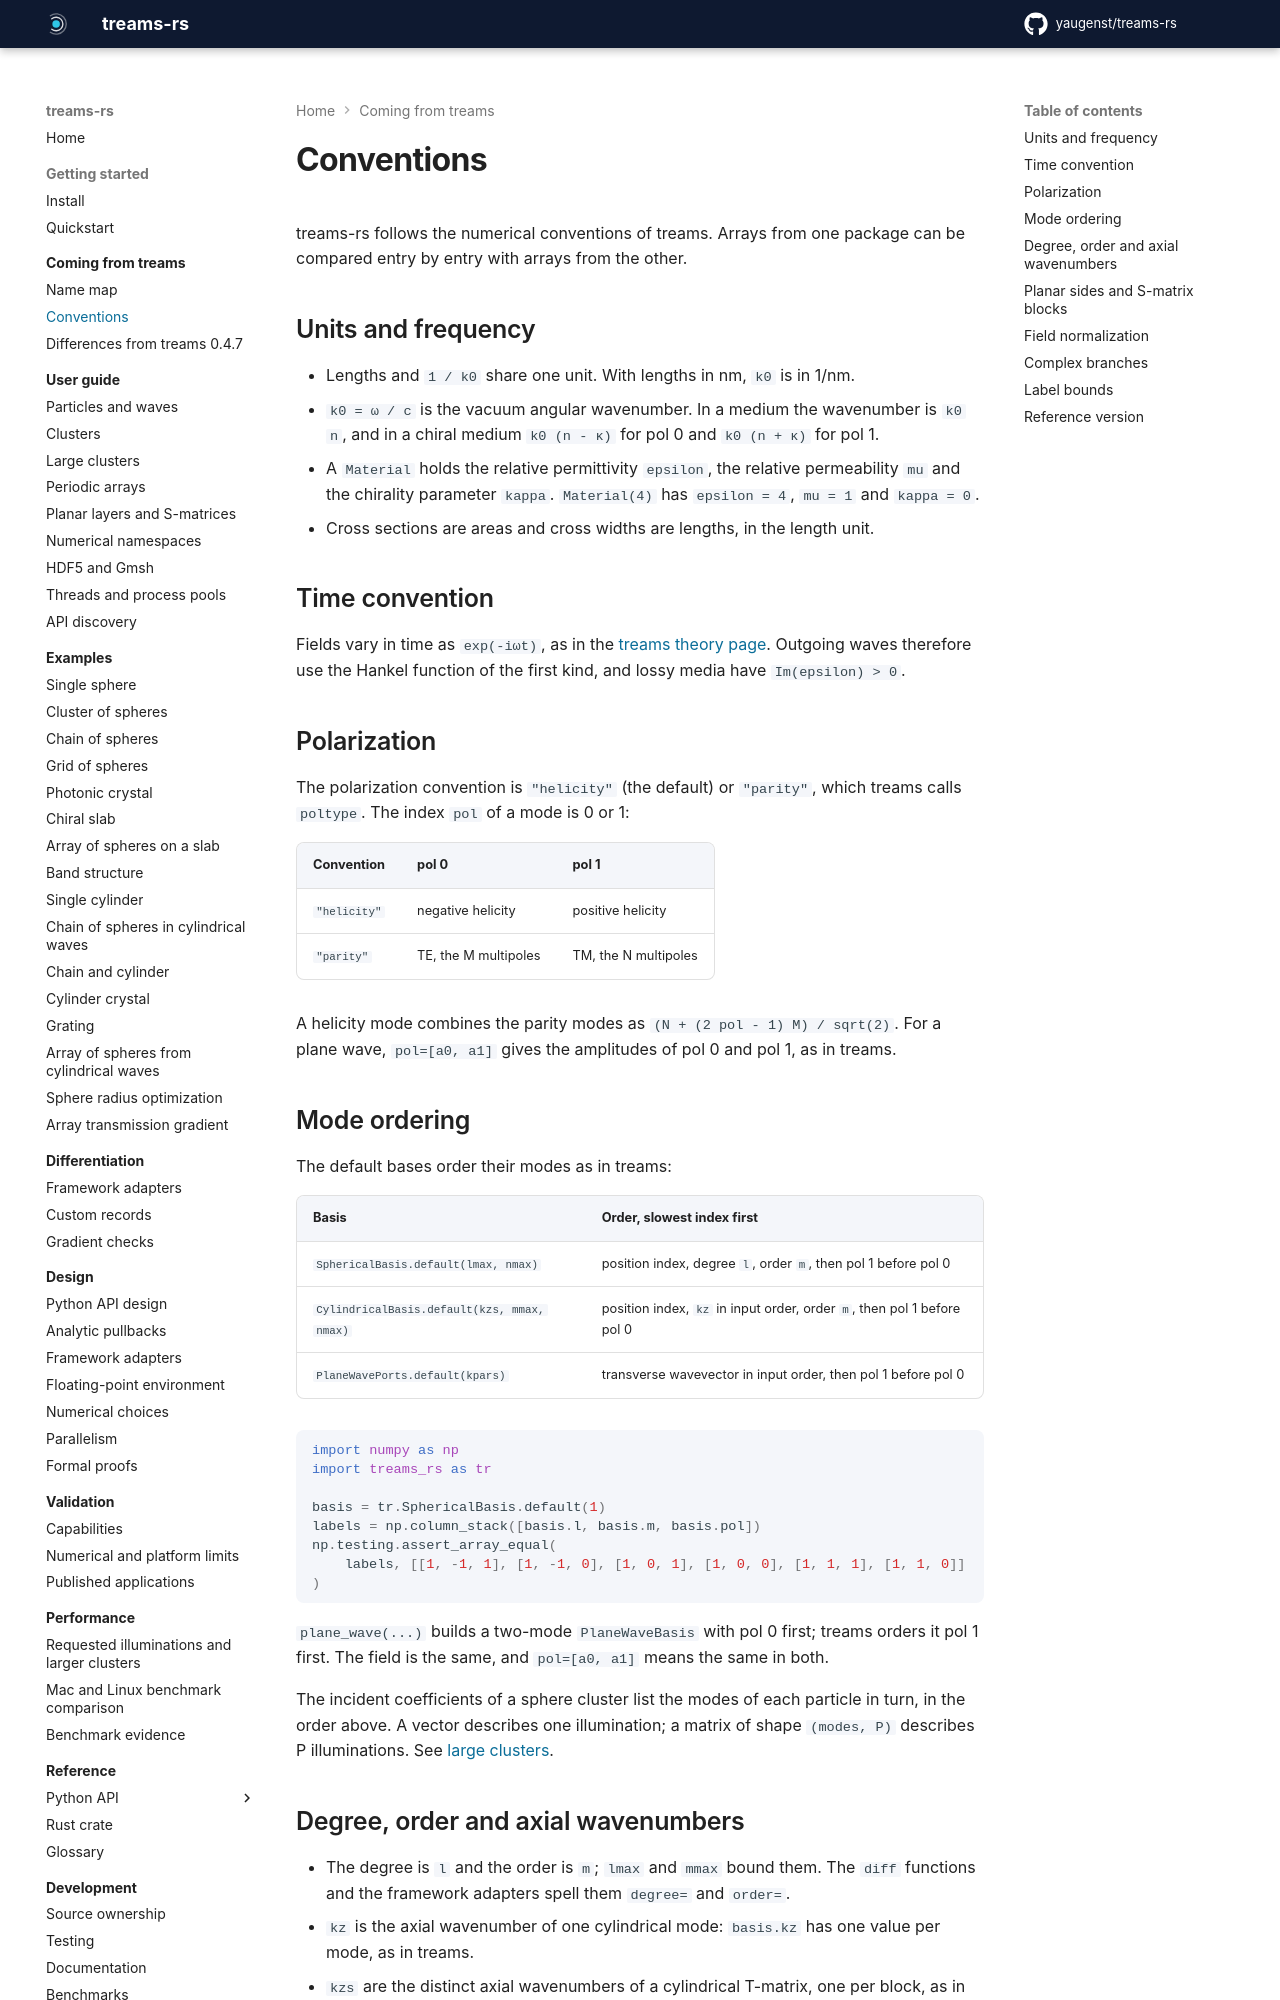

repository: yaugenst/treams-rs · page: 0.1.0/coming-from-treams/conventions/index.html · generator: mkdocs

---
description: Units, time convention, polarization, mode ordering, planar sides, field normalization, branches and label bounds, as in treams.
---

# Conventions

treams-rs follows the numerical conventions of treams. Arrays from one package
can be compared entry by entry with arrays from the other.

## Units and frequency

- Lengths and `1 / k0` share one unit. With lengths in nm, `k0` is in 1/nm.
- `k0 = ω / c` is the vacuum angular wavenumber. In a medium the wavenumber is
  `k0 n`, and in a chiral medium `k0 (n - κ)` for pol 0 and `k0 (n + κ)` for
  pol 1.
- A `Material` holds the relative permittivity `epsilon`, the relative
  permeability `mu` and the chirality parameter `kappa`. `Material(4)` has
  `epsilon = 4`, `mu = 1` and `kappa = 0`.
- Cross sections are areas and cross widths are lengths, in the length unit.

## Time convention

Fields vary in time as `exp(-iωt)`, as in the
[treams theory page](https://github.com/tfp-photonics/treams/blob/1f5d0d6ebb007288f28bc9e16f6d266e8b55dc39/docs/theory.rst).
Outgoing waves therefore use the Hankel function of the first kind, and lossy
media have `Im(epsilon) > 0`.

## Polarization

The polarization convention is `"helicity"` (the default) or `"parity"`, which
treams calls `poltype`. The index `pol` of a mode is 0 or 1:

| Convention | pol 0 | pol 1 |
| --- | --- | --- |
| `"helicity"` | negative helicity | positive helicity |
| `"parity"` | TE, the M multipoles | TM, the N multipoles |

A helicity mode combines the parity modes as `(N + (2 pol - 1) M) / sqrt(2)`.
For a plane wave, `pol=[a0, a1]` gives the amplitudes of pol 0 and pol 1, as
in treams.

## Mode ordering

The default bases order their modes as in treams:

| Basis | Order, slowest index first |
| --- | --- |
| `SphericalBasis.default(lmax, nmax)` | position index, degree `l`, order `m`, then pol 1 before pol 0 |
| `CylindricalBasis.default(kzs, mmax, nmax)` | position index, `kz` in input order, order `m`, then pol 1 before pol 0 |
| `PlaneWavePorts.default(kpars)` | transverse wavevector in input order, then pol 1 before pol 0 |

```python exec
import numpy as np
import treams_rs as tr

basis = tr.SphericalBasis.default(1)
labels = np.column_stack([basis.l, basis.m, basis.pol])
np.testing.assert_array_equal(
    labels, [[1, -1, 1], [1, -1, 0], [1, 0, 1], [1, 0, 0], [1, 1, 1], [1, 1, 0]]
)
```

`plane_wave(...)` builds a two-mode `PlaneWaveBasis` with pol 0 first; treams
orders it pol 1 first. The field is the same, and `pol=[a0, a1]` means the same
in both.

The incident coefficients of a sphere cluster list the modes of each particle in
turn, in the order above. A vector describes one illumination; a matrix of shape
`(modes, P)` describes P illuminations. See
[large clusters](../guide/large-clusters.md).
